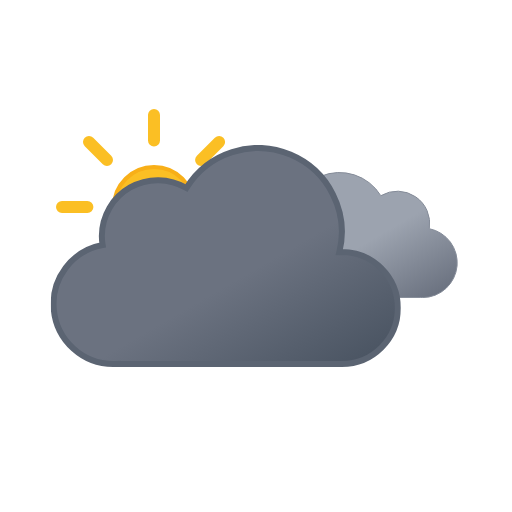
t = 0.00 s
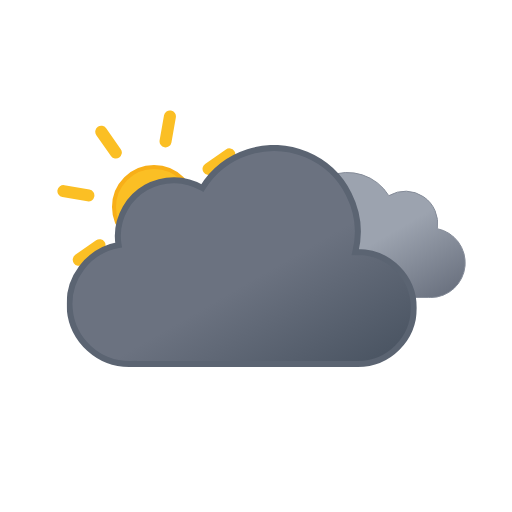
t = 1.33 s
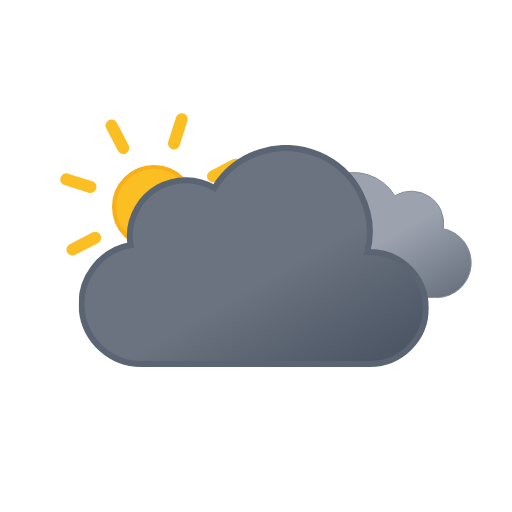
t = 2.33 s
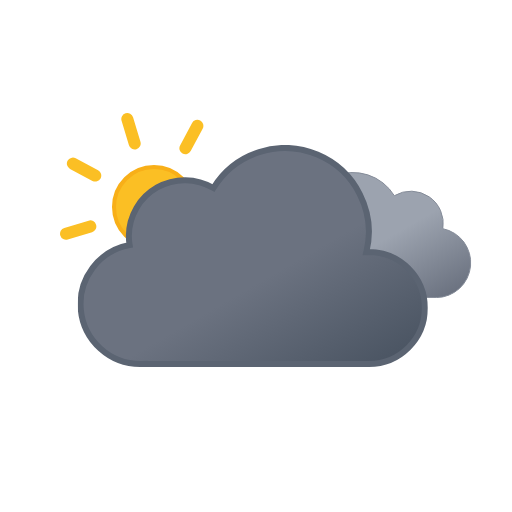
t = 3.75 s
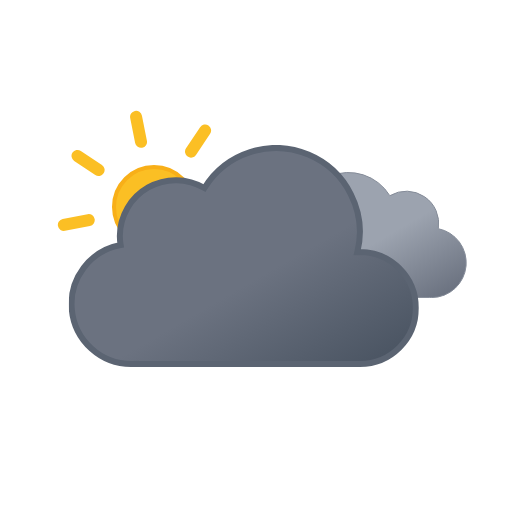
t = 4.50 s
t = 6.00 s: frame unchanged from t = 0.00 s, image omitted

The animated SVG that drew these frames (rendered in a browser with its animation timeline set to each time). Animation: 6 SMIL elements (animateTransform=6); one cycle of 6.00 s, repeats indefinitely.

<svg xmlns:xlink="http://www.w3.org/1999/xlink" viewBox="0 0 512 512" xmlns="http://www.w3.org/2000/svg">
  <defs>
    <linearGradient id="extreme-day-sleet_svg__d" x1="52.7" x2="133.4" y1="9.6" y2="149.3" gradientUnits="userSpaceOnUse">
      <stop offset="0" stop-color="#9ca3af"/>
      <stop offset=".5" stop-color="#9ca3af"/>
      <stop offset="1" stop-color="#6b7280"/>
    </linearGradient>
    <linearGradient id="extreme-day-sleet_svg__e" x1="99.5" x2="232.6" y1="30.7" y2="261.4" gradientUnits="userSpaceOnUse">
      <stop offset="0" stop-color="#6b7280"/>
      <stop offset=".5" stop-color="#6b7280"/>
      <stop offset="1" stop-color="#4b5563"/>
    </linearGradient>
    <linearGradient id="extreme-day-sleet_svg__a" x1="1399.3" x2="1408.7" y1="-1137.3" y2="-1112.7" gradientTransform="rotate(-9 8016.182 8229.021)" gradientUnits="userSpaceOnUse">
      <stop offset="0" stop-color="#0b65ed"/>
      <stop offset=".5" stop-color="#0a5ad4"/>
      <stop offset="1" stop-color="#0950bc"/>
    </linearGradient>
    <linearGradient xlink:href="#extreme-day-sleet_svg__a" id="extreme-day-sleet_svg__u" x1="1454.6" x2="1464" y1="-1128.6" y2="-1104"/>
    <linearGradient xlink:href="#extreme-day-sleet_svg__a" id="extreme-day-sleet_svg__v" x1="1509.9" x2="1519.3" y1="-1119.8" y2="-1095.2"/>
    <linearGradient id="extreme-day-sleet_svg__b" x1="11.4" x2="32.8" y1="5.9" y2="43.1" gradientUnits="userSpaceOnUse">
      <stop offset="0" stop-color="#86c3db"/>
      <stop offset=".5" stop-color="#86c3db"/>
      <stop offset="1" stop-color="#5eafcf"/>
    </linearGradient>
    <linearGradient xlink:href="#extreme-day-sleet_svg__b" id="extreme-day-sleet_svg__l" x1="67.4" x2="88.8" y1="5.9" y2="43.1"/>
    <linearGradient xlink:href="#extreme-day-sleet_svg__b" id="extreme-day-sleet_svg__o" x1="123.4" x2="144.8" y1="5.9" y2="43.1"/>
    <linearGradient id="extreme-day-sleet_svg__c" x1="78" x2="118" y1="63.4" y2="132.7" gradientUnits="userSpaceOnUse">
      <stop offset="0" stop-color="#fbbf24"/>
      <stop offset=".5" stop-color="#fbbf24"/>
      <stop offset="1" stop-color="#f59e0b"/>
    </linearGradient>
    <symbol id="extreme-day-sleet_svg__h" viewBox="0 0 196 196">
      <circle cx="98" cy="98" r="40" fill="url(#extreme-day-sleet_svg__c)" stroke="#f8af18" stroke-miterlimit="10" stroke-width="4"/>
      <path fill="none" stroke="#fbbf24" stroke-linecap="round" stroke-miterlimit="10" stroke-width="12" d="M98 31.4V6m0 184v-25.4M145.1 51l18-17.9M33 163l18-17.9M51 51 33 33m130.1 130.1-18-18M6 98h25.4M190 98h-25.4">
        <animateTransform additive="sum" attributeName="transform" dur="6s" repeatCount="indefinite" type="rotate" values="0 98 98; 45 98 98"/>
      </path>
    </symbol>
    <symbol id="extreme-day-sleet_svg__f" viewBox="0 0 200.3 126.1">
      <path fill="url(#extreme-day-sleet_svg__d)" stroke="#848b98" stroke-miterlimit="10" d="M.5 93.2a32.4 32.4 0 0 0 32.4 32.4h129.8v-.1l2.3.1a34.8 34.8 0 0 0 6.5-68.9 32.4 32.4 0 0 0-48.5-33 48.6 48.6 0 0 0-88.6 37.1h-1.5A32.4 32.4 0 0 0 .5 93.1Z"/>
    </symbol>
    <symbol id="extreme-day-sleet_svg__g" viewBox="0 0 350 222">
      <path fill="url(#extreme-day-sleet_svg__e)" stroke="#5b6472" stroke-miterlimit="10" stroke-width="6" d="m291 107-2.5.1A83.9 83.9 0 0 0 135.6 43 56 56 0 0 0 51 91a56.6 56.6 0 0 0 .8 9A60 60 0 0 0 63 219l4-.2v.2h224a56 56 0 0 0 0-112Z"/>
    </symbol>
    <symbol id="extreme-day-sleet_svg__i" overflow="visible" viewBox="0 0 398 222">
      <use xlink:href="#extreme-day-sleet_svg__f" width="200.3" height="126.1" transform="translate(198 27)">
        <animateTransform additive="sum" attributeName="transform" dur="6s" repeatCount="indefinite" type="translate" values="-9 0; 9 0; -9 0"/>
      </use>
      <use xlink:href="#extreme-day-sleet_svg__g" width="350" height="222">
        <animateTransform additive="sum" attributeName="transform" dur="6s" repeatCount="indefinite" type="translate" values="-18 0; 18 0; -18 0"/>
      </use>
    </symbol>
    <symbol id="extreme-day-sleet_svg__y" overflow="visible" viewBox="0 0 410.8 258">
      <use xlink:href="#extreme-day-sleet_svg__h" width="196" height="196"/>
      <use xlink:href="#extreme-day-sleet_svg__i" width="398" height="222" transform="translate(12.84 36)"/>
    </symbol>
    <symbol id="extreme-day-sleet_svg__r" overflow="visible" viewBox="0 0 156.2 49">
      <g>
        <animateTransform id="extreme-day-sleet_svg__k" additive="sum" attributeName="transform" begin="0s; k.end+1s" dur="2s" type="translate" values="0 -36; 0 92;"/>
      </g>
      <g>
        <animateTransform id="extreme-day-sleet_svg__n" additive="sum" attributeName="transform" begin="-.83s; n.end+1s" dur="2s" type="translate" values="0 -36; 0 92;"/>
      </g>
      <g>
        <animateTransform id="extreme-day-sleet_svg__q" additive="sum" attributeName="transform" begin=".83s; q.end+1s" dur="2s" type="translate" values="0 -36; 0 92;"/>
      </g>
    </symbol>
    <symbol id="extreme-day-sleet_svg__z" overflow="visible" viewBox="0 0 156.2 49">
      <use xlink:href="#extreme-day-sleet_svg__r" width="156.2" height="49"/>
    </symbol>
  </defs>
  <use xlink:href="#extreme-day-sleet_svg__y" width="410.8" height="258" transform="translate(56 109)"/>
  <use xlink:href="#extreme-day-sleet_svg__z" width="156.2" height="49" transform="translate(177.9 337.5)"/>
</svg>
